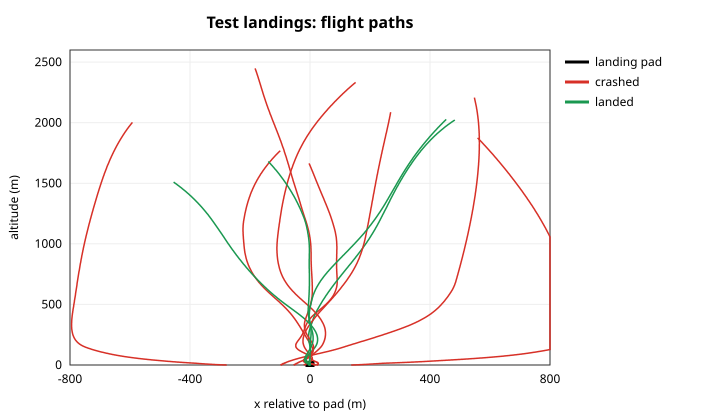

The data file committed next to this chart (first rows):
scenario, step, x, y, theta, throttle, gimbal, pad_x, phase, plan_tgo
0, 0, -2.815, 1664, -0.08944, 0, 0, 0.2299, 1, -1
0, 1, -1.832, 1659, -0.08945, 0, 0, 0.419, 1, -1
0, 2, -0.8541, 1655, -0.08946, 0, 0, 0.6075, 1, -1
0, 3, 0.1182, 1650, -0.08948, 0, 0, 0.7951, 1, -1
0, 4, 1.085, 1646, -0.08949, 0, 0, 0.9815, 1, -1
0, 5, 2.047, 1641, -0.0895, 0, 0, 1.167, 1, -1
0, 6, 3.004, 1637, -0.08952, 0, 0, 1.35, 1, -1
0, 7, 3.955, 1632, -0.08953, 0, 0, 1.531, 1, -1
0, 8, 4.902, 1628, -0.08955, 0, 0, 1.711, 1, -1
0, 9, 5.843, 1623, -0.08956, 0, 0, 1.887, 1, -1
0, 10, 6.779, 1619, -0.08957, 0, 0, 2.061, 1, -1
0, 11, 7.71, 1614, -0.08959, 0, 0, 2.232, 1, -1
0, 12, 8.636, 1610, -0.0896, 0, 0, 2.4, 1, -1
0, 13, 9.557, 1605, -0.08961, 0, 0, 2.565, 1, -1
0, 14, 10.47, 1601, -0.08963, 0, 0, 2.725, 1, -1
0, 15, 11.38, 1596, -0.08964, 0, 0, 2.882, 1, -1
0, 16, 12.29, 1592, -0.08966, 0, 0, 3.035, 1, -1
0, 17, 13.19, 1587, -0.08967, 0, 0, 3.183, 1, -1
0, 18, 14.09, 1582, -0.08968, 0, 0, 3.327, 1, -1
0, 19, 14.98, 1578, -0.0897, 0, 0, 3.466, 1, -1
0, 20, 15.86, 1573, -0.08971, 0, 0, 3.6, 1, -1
0, 21, 16.75, 1569, -0.08973, 0, 0, 3.729, 1, -1
0, 22, 17.62, 1564, -0.08974, 0, 0, 3.852, 1, -1
0, 23, 18.49, 1559, -0.08975, 0, 0, 3.97, 1, -1
0, 24, 19.36, 1555, -0.08977, 0, 0, 4.082, 1, -1
0, 25, 20.22, 1550, -0.08978, 0, 0, 4.188, 1, -1
0, 26, 21.08, 1545, -0.08979, 0, 0, 4.289, 1, -1
0, 27, 21.93, 1541, -0.08981, 0, 0, 4.383, 1, -1
0, 28, 22.78, 1536, -0.08982, 0, 0, 4.471, 1, -1
0, 29, 23.62, 1532, -0.08984, 0, 0, 4.552, 1, -1
0, 30, 24.46, 1527, -0.08985, 0, 0, 4.627, 1, -1
0, 31, 25.29, 1522, -0.08986, 0, 0, 4.695, 1, -1
0, 32, 26.12, 1517, -0.08988, 0, 0, 4.756, 1, -1
0, 33, 26.94, 1513, -0.08989, 0, 0, 4.811, 1, -1
0, 34, 27.76, 1508, -0.0899, 0, 0, 4.859, 1, -1
0, 35, 28.57, 1503, -0.08992, 0, 0, 4.899, 1, -1
0, 36, 29.38, 1499, -0.08993, 0, 0, 4.933, 1, -1
0, 37, 30.18, 1494, -0.08995, 0, 0, 4.96, 1, -1
0, 38, 30.98, 1489, -0.08996, 0, 0, 4.979, 1, -1
0, 39, 31.78, 1484, -0.08997, 0, 0, 4.991, 1, -1
0, 40, 32.57, 1480, -0.08999, 0, 0, 4.996, 1, -1
0, 41, 33.35, 1475, -0.09, 0, 0, 4.994, 1, -1
0, 42, 34.13, 1470, -0.09002, 0, 0, 4.985, 1, -1
0, 43, 34.91, 1466, -0.09003, 0, 0, 4.968, 1, -1
0, 44, 35.68, 1461, -0.09004, 0, 0, 4.945, 1, -1
0, 45, 36.44, 1456, -0.09006, 0, 0, 4.914, 1, -1
0, 46, 37.2, 1451, -0.09007, 0, 0, 4.876, 1, -1
0, 47, 37.96, 1446, -0.09008, 0, 0, 4.832, 1, -1
0, 48, 38.71, 1442, -0.0901, 0, 0, 4.78, 1, -1
0, 49, 39.46, 1437, -0.09011, 0, 0, 4.721, 1, -1
0, 50, 40.2, 1432, -0.09013, 0, 0, 4.656, 1, -1
0, 51, 40.94, 1427, -0.09014, 0, 0, 4.584, 1, -1
0, 52, 41.67, 1422, -0.09015, 0, 0, 4.505, 1, -1
0, 53, 42.4, 1418, -0.09017, 0, 0, 4.42, 1, -1
0, 54, 43.12, 1413, -0.09018, 0, 0, 4.328, 1, -1
0, 55, 43.84, 1408, -0.09019, 0, 0, 4.231, 1, -1
0, 56, 44.55, 1403, -0.09021, 0, 0, 4.127, 1, -1
0, 57, 45.26, 1398, -0.09022, 0, 0, 4.017, 1, -1
0, 58, 45.96, 1394, -0.09024, 0, 0, 3.902, 1, -1
0, 59, 46.66, 1389, -0.09025, 0, 0, 3.78, 1, -1
... 9,496 more rows
